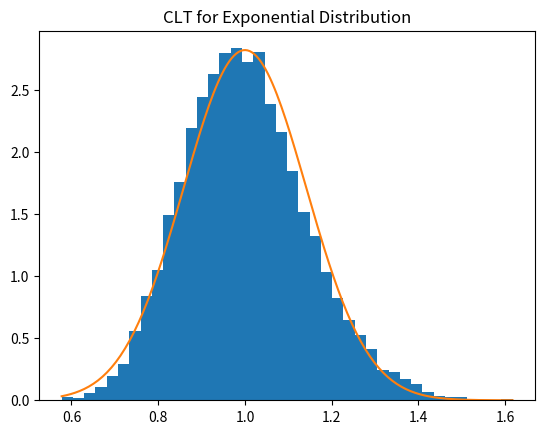

Recreate this plot in Python.
import numpy as np
import matplotlib.pyplot as plt
from scipy.stats import norm

# 參數設定
lam = 1          # lambda
n = 50
num_samples = 10000

sample_means = []

for _ in range(num_samples):
    sample = np.random.exponential(1/lam, n)
    sample_means.append(np.mean(sample))

sample_means = np.array(sample_means)

# 理論常態分布
mu = 1/lam
sigma = 1/(lam*np.sqrt(n))

x = np.linspace(min(sample_means), max(sample_means), 200)
y = norm.pdf(x, mu, sigma)

# 畫圖
plt.hist(sample_means, bins=40, density=True)
plt.plot(x, y)
plt.title("CLT for Exponential Distribution")
plt.show()